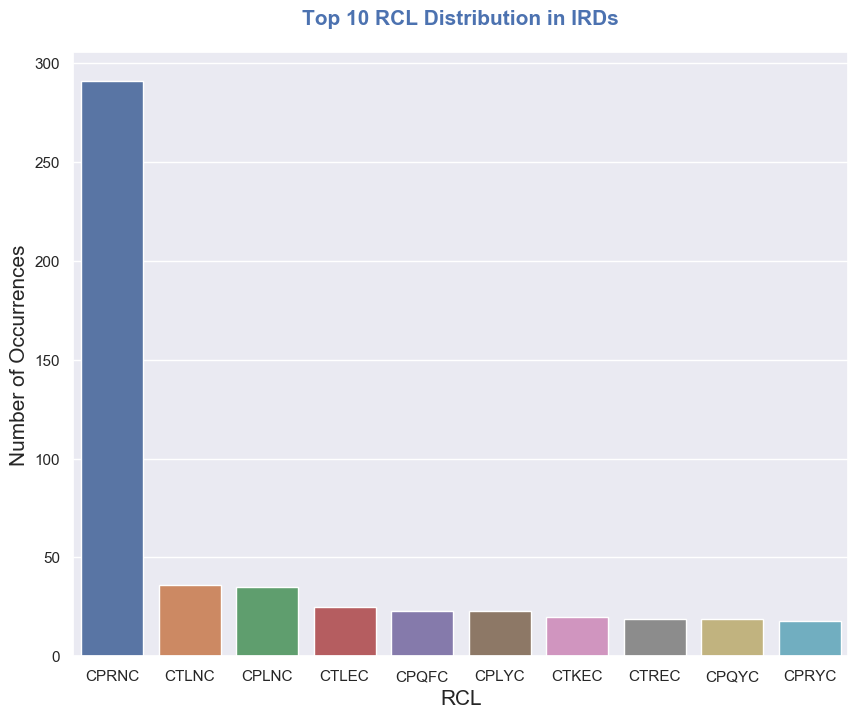

The table this chart was drawn from, first rows:
RCL, Number of Occurrences
CPRNC, 291
CTLNC, 36
CPLNC, 35
CTLEC, 25
CPQFC, 23
CPLYC, 23
CTKEC, 20
CTREC, 19
CPQYC, 19
CPRYC, 18
CTFEC, 12
CPFNC, 12
CSKEC, 11
CTQEC, 10
CTQQC, 8
CPKNC, 7
CPLIC, 7
CTRNC, 7
CTFNC, 7
CLQVC, 6
CPAIC, 5
CSRNC, 5
CTMEC, 5
CPANC, 5
CPKEC, 4
CPRDC, 4
CTTEC, 4
CTQHC, 4
CPPNC, 4
CPLFC, 3
CPRIC, 3
CRRNC, 3
CPQIC, 3
CAMYC, 3
CPSYC, 3
CSYEC, 2
CLQYC, 2
CIQVC, 2
CPFYC, 2
CHLNC, 2
CNKIC, 2
CTPNC, 2
CLQFC, 2
CTIEC, 2
CPLVC, 2
CLGNC, 2
CPQNC, 2
CTLDC, 2
CPFFC, 1
CIREC, 1
CPDIC, 1
CSFNC, 1
CYLYC, 1
CHQYC, 1
CLQKC, 1
CTFKC, 1
CTQDC, 1
CPRFC, 1
CIEIC, 1
CIETC, 1
... 3 more rows
